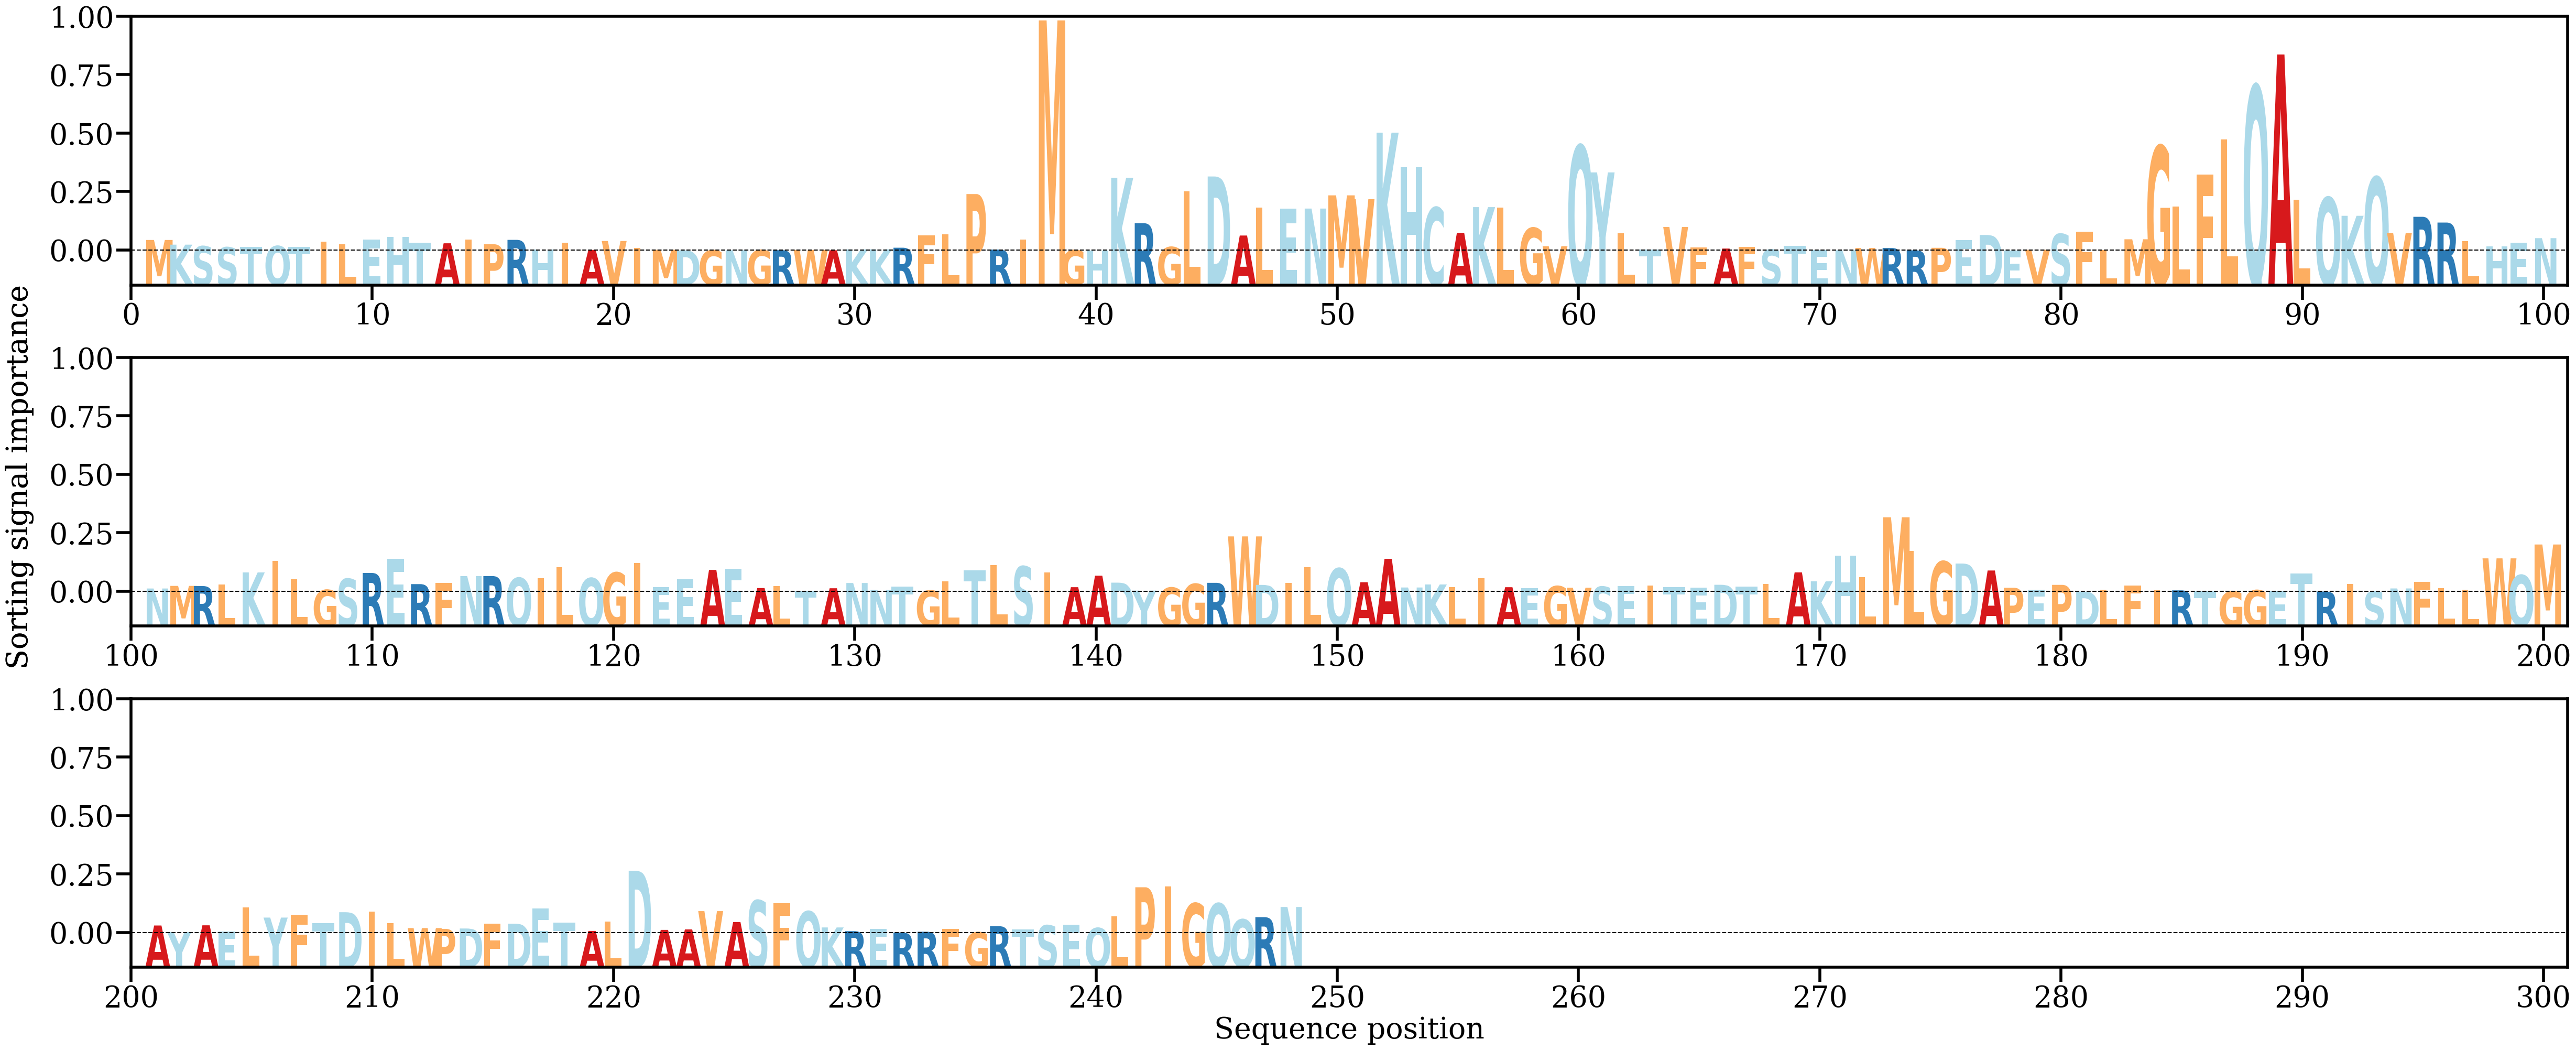

Data behind this chart, as committed beside it:
AA, Alpha
M, [0.00228045]
K, [0.00126829]
S, [0.00092743]
S, [0.00069387]
T, [0.00074667]
Q, [0.00096312]
T, [0.00075484]
I, [0.00190779]
L, [0.00136306]
E, [0.0023248]
H, [0.00290064]
T, [0.001656]
A, [0.0015641]
I, [0.00239656]
P, [0.00135594]
R, [0.00230697]
H, [0.00016199]
I, [0.00173357]
A, [0.00012914]
V, [0.00206399]
I, [0.00054897]
M, [0.00015868]
D, [1.9067502e-05]
G, [4.3616332e-05]
N, [4.0057017e-05]
G, [9.796822e-05]
R, [6.3322346e-05]
W, [0.00012854]
A, [4.897222e-05]
K, [0.00023377]
K, [0.0002462]
R, [0.00060359]
F, [0.00323531]
L, [0.00350993]
P, [0.01223758]
R, [0.00020325]
I, [0.00233488]
M, [0.04988614]
G, [8.230911e-05]
H, [2.5550404e-05]
K, [0.01576347]
R, [0.00592184]
G, [0.00074663]
L, [0.01287271]
D, [0.01605415]
A, [0.00324839]
L, [0.00933174]
E, [0.00907874]
N, [0.00909338]
M, [0.01195894]
V, [0.01113294]
K, [0.02554272]
H, [0.01808702]
C, [0.00931861]
A, [0.00382749]
K, [0.00940863]
L, [0.00932057]
G, [0.00488374]
V, [0.0009308]
Q, [0.0227351]
... 188 more rows
